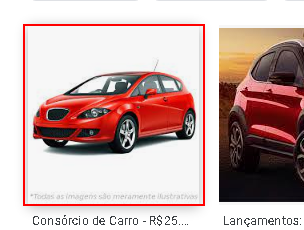
Task: Baixar imagem
Workflow: Salvando Imagens

Step 1: find the element (chrome.exe)

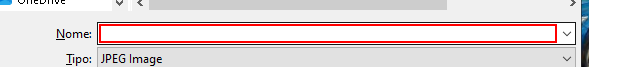
Step 2: type "["C:\Users\RPA\Documents\Uipath02\Baixar imagem\storage\imagens\"+texto01+ "\"+matchs(0).value+"[k(enter)]"]" into the combo box 'Nome:' in window 'Salvar como' (chrome.exe)
